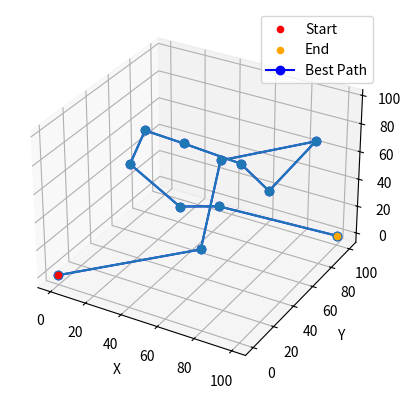

Write Python code to recreate this figure.
import random
import math
import time
import numpy as np
import matplotlib.pyplot as plt
from mpl_toolkits.mplot3d import Axes3D

# Define middle points
middle_points = [(50, 35, 90), (95, 83, 78), (31, 63, 20), (17, 54, 76), (69, 18, 34),
                 (47, 74, 19), (95, 36, 73), (15, 43, 58), (58, 56, 68), (87, 23, 97)]

def calculate_distance(point1, point2):
    return math.sqrt((point2[0] - point1[0])**2 + (point2[1] - point1[1])**2 + (point2[2] - point1[2])**2)

def calculate_fitness(path):
    fitness = 0
    prev_point = (0, 0, 0)
    for point in path:
        fitness += calculate_distance(prev_point, point)
        prev_point = point
    fitness += calculate_distance(prev_point, (100, 100, 0))
    return fitness

def generate_random_path():
    path = random.sample(middle_points, len(middle_points))
    return path

def crossover(parent1, parent2):
    offspring1 = []
    offspring2 = []
    for point1, point2 in zip(parent1, parent2):
        if point1 in parent2:
            offspring1.append(point1)
        else:
            offspring1.append(None)
        if point2 in parent1:
            offspring2.append(point2)
        else:
            offspring2.append(None)

    for i in range(len(offspring1)):
        if offspring1[i] is None:
            offspring1[i] = parent2[i]
        if offspring2[i] is None:
            offspring2[i] = parent1[i]

    return offspring1, offspring2

def mutate(path, mutation_rate):
    for i in range(len(path)):
        if random.random() < mutation_rate:
            swap_index = random.randint(0, len(middle_points) - 1)
            path[i], path[swap_index] = path[swap_index], path[i]

def genetic_algorithm(population_size, num_generations, mutation_rate):
    population = [generate_random_path() for _ in range(population_size)]
    best_fitnesses = []
    best_individuals = []

    for generation in range(num_generations):
        fitness_values = [calculate_fitness(path) for path in population]
        min_fitness = min(fitness_values)
        best_individual = population[fitness_values.index(min_fitness)]

        best_fitnesses.append(min_fitness)
        best_individuals.append(best_individual)

        new_population = [best_individual]

        while len(new_population) < population_size:
            parents = random.choices(population, weights=fitness_values, k=2)
            offspring1, offspring2 = crossover(parents[0], parents[1])
            mutate(offspring1, mutation_rate)
            mutate(offspring2, mutation_rate)
            new_population.extend([offspring1, offspring2])

        population = new_population

        print("Generation:", generation, " Best Fitness:", min_fitness)

    best_individual = population[fitness_values.index(min_fitness)]
    best_fitnesses.append(min_fitness)
    best_individuals.append(best_individual)

    return best_individuals, best_fitnesses

# Run the genetic algorithm
population_size = 100
num_generations = 10000
mutation_rate = 0.1
start_time = time.time()
best_individuals, best_fitnesses = genetic_algorithm(population_size, num_generations, mutation_rate)

# Extract the best path
best_path = best_individuals[-1]
best_path = [(0, 0, 0)] + best_path + [(100, 100, 0)]

# Calculate execution time
execution_time = time.time() - start_time
# Print best path, execution time, and path length
print("Best Path:", best_path)
print("Execution Time:", execution_time)
print("Path Length:", best_fitnesses[-1])

# Plotting 3D path
fig = plt.figure()
ax = fig.add_subplot(111, projection='3d')



x = [point[0] for point in best_path]
y = [point[1] for point in best_path]
z = [point[2] for point in best_path]
ax.scatter(x[0], y[0], z[0], c='red', marker='o', label='Start')
ax.scatter(x[-1], y[-1], z[-1], c='orange', marker='o', label='End')
ax.plot(x, y, z, c='b', marker='o', label='Best Path')
ax.plot(x, y, z, marker='o')



ax.set_xlabel('X')
ax.set_ylabel('Y')
ax.set_zlabel('Z')
ax.legend()
plt.show()